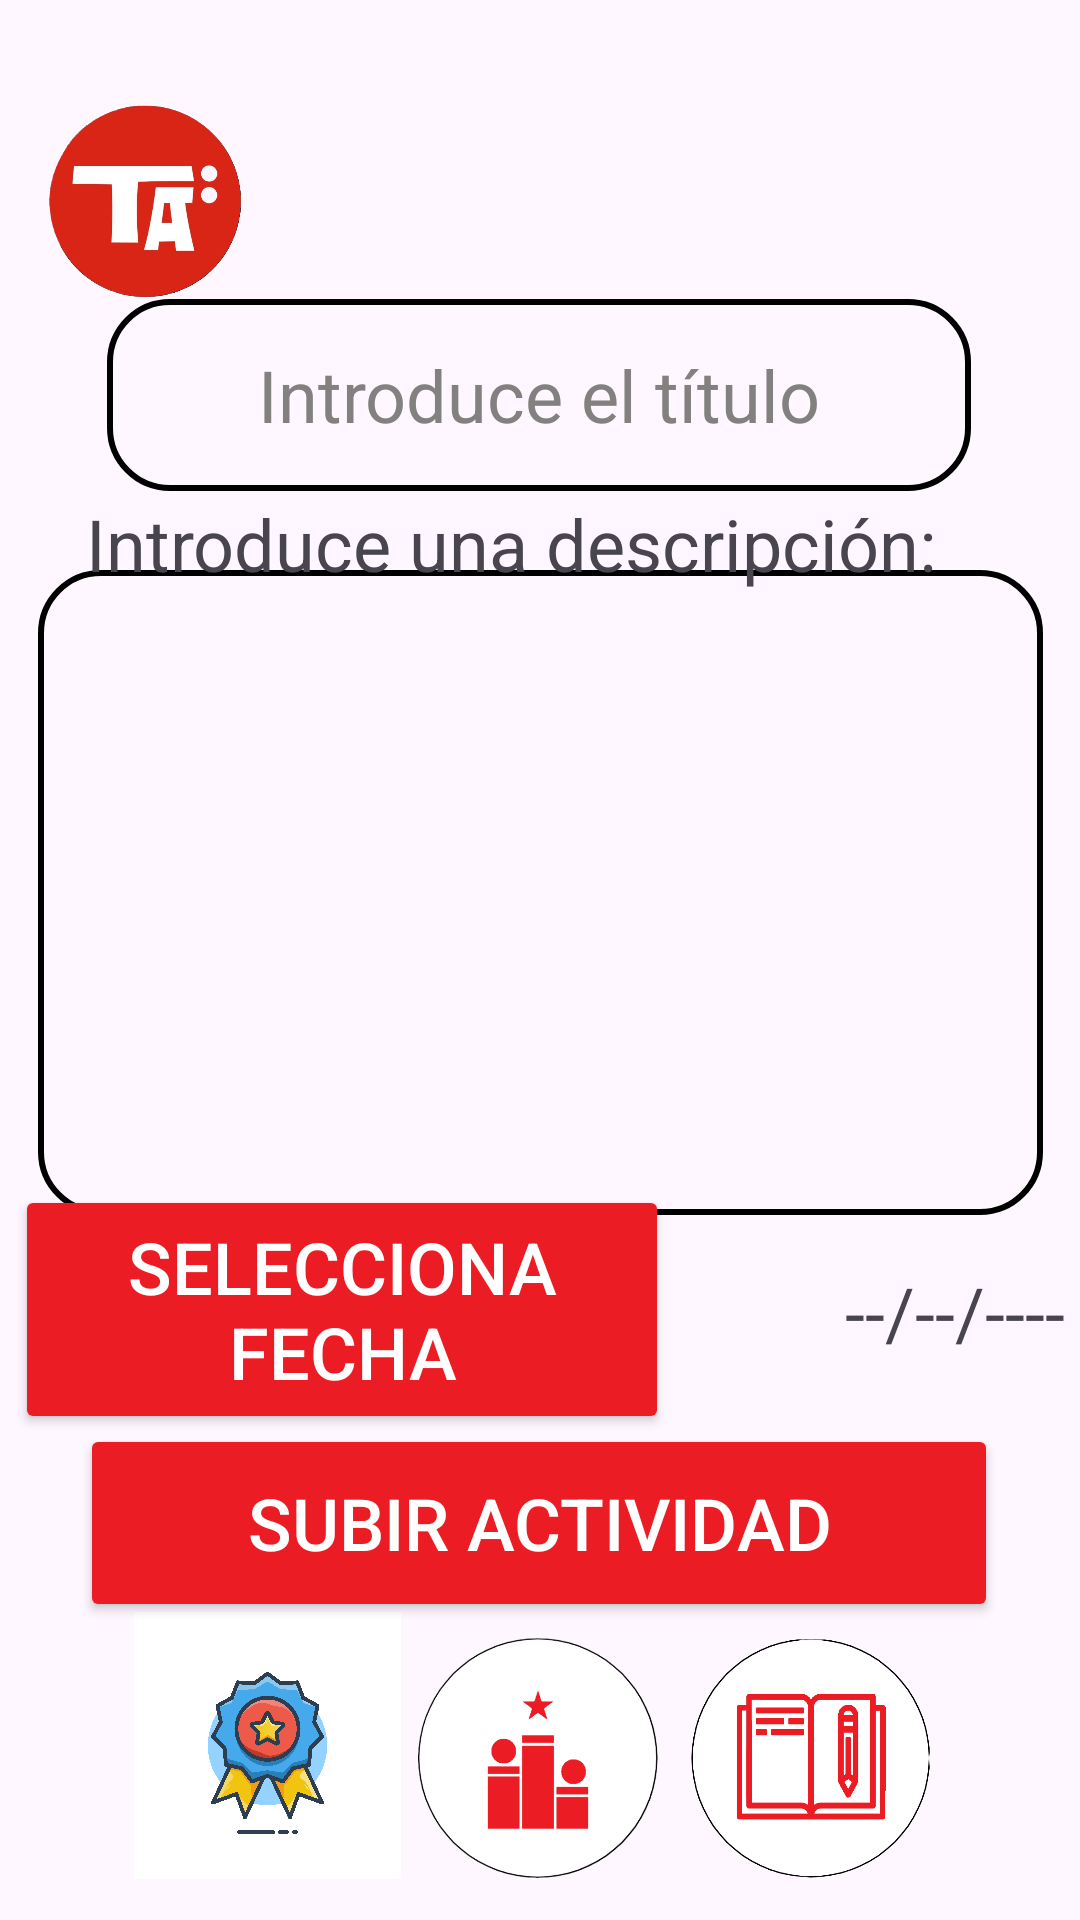

Reconstruct the res/layout file that produces this screen, plus the resources it refers to.
<!-- AndroidManifest.xml: application theme Theme.DarLaNota -->
<!-- res/layout/alta_actividad_layout.xml -->
<?xml version="1.0" encoding="utf-8"?>
<androidx.constraintlayout.widget.ConstraintLayout xmlns:android="http://schemas.android.com/apk/res/android"
    xmlns:app="http://schemas.android.com/apk/res-auto"
    xmlns:tools="http://schemas.android.com/tools"
    android:layout_width="match_parent"
    android:layout_height="match_parent">


    <EditText
        android:id="@+id/et_tituloAlta"
        android:layout_width="288dp"
        android:layout_height="64dp"
        style="@style/EditTextRounded"
        android:ems="10"
        android:hint="Introduce el título"
        android:inputType="text"
        android:textAlignment="center"
        android:textColor="@color/edittext_text_selector"
        android:textColorHint="@color/edittext_hint_color"
        android:textSize="24sp"
        app:layout_constraintBottom_toBottomOf="parent"
        app:layout_constraintEnd_toEndOf="parent"
        app:layout_constraintHorizontal_bias="0.495"
        app:layout_constraintStart_toStartOf="parent"
        app:layout_constraintTop_toTopOf="parent"
        app:layout_constraintVertical_bias="0.173" />

    <EditText
        android:id="@+id/et_descripcionAlta"
        android:layout_width="335dp"
        android:layout_height="215dp"
        style="@style/EditTextRounded"
        android:ems="10"
        android:gravity="top"
        android:inputType="textMultiLine|textVisiblePassword"
        android:textAlignment="inherit"
        android:textColor="@color/edittext_text_selector"
        android:textColorHint="@color/edittext_hint_color"
        android:textSize="20sp"
        android:paddingLeft="16dp"
        android:paddingRight="16dp"
        app:layout_constraintBottom_toBottomOf="parent"
        app:layout_constraintEnd_toEndOf="parent"
        app:layout_constraintStart_toStartOf="parent"
        app:layout_constraintTop_toTopOf="parent"
        app:layout_constraintVertical_bias="0.447" />

    <TextView
        android:id="@+id/textView"
        android:layout_width="302dp"
        android:layout_height="31dp"
        android:text="Introduce una descripción:"
        android:textSize="24sp"
        app:layout_constraintBottom_toBottomOf="parent"
        app:layout_constraintEnd_toEndOf="parent"
        app:layout_constraintHorizontal_bias="0.495"
        app:layout_constraintStart_toStartOf="parent"
        app:layout_constraintTop_toTopOf="parent"
        app:layout_constraintVertical_bias="0.271" />

    <Button
        android:id="@+id/bto_subirActividad"
        android:layout_width="306dp"
        android:layout_height="66dp"
        android:backgroundTint="#EB1C24"
        android:text="Subir Actividad"
        android:textColor="#FFFFFF"
        android:textSize="24sp"
        app:layout_constraintBottom_toBottomOf="parent"
        app:layout_constraintEnd_toEndOf="parent"
        app:layout_constraintHorizontal_bias="0.495"
        app:layout_constraintStart_toStartOf="parent"
        app:layout_constraintTop_toTopOf="parent"
        app:layout_constraintVertical_bias="0.827" />

    <ImageView
        android:id="@+id/iv_actividadesAltaAc"
        android:layout_width="90dp"
        android:layout_height="80dp"
        app:layout_constraintBottom_toBottomOf="parent"
        app:layout_constraintEnd_toEndOf="parent"
        app:layout_constraintHorizontal_bias="0.834"
        app:layout_constraintStart_toStartOf="parent"
        app:layout_constraintTop_toTopOf="parent"
        app:layout_constraintVertical_bias="0.975"
        app:srcCompat="@drawable/actividades" />

    <ImageView
        android:id="@+id/iv_perfilAltaAc"
        android:layout_width="70dp"
        android:layout_height="64dp"
        app:layout_constraintBottom_toBottomOf="parent"
        app:layout_constraintEnd_toEndOf="parent"
        app:layout_constraintHorizontal_bias="0.046"
        app:layout_constraintStart_toStartOf="parent"
        app:layout_constraintTop_toTopOf="parent"
        app:layout_constraintVertical_bias="0.061"
        app:srcCompat="@drawable/logo_perfil" />

    <ImageView
        android:id="@+id/iv_rankingAltaAc"
        android:layout_width="90dp"
        android:layout_height="80dp"
        app:layout_constraintBottom_toBottomOf="parent"
        app:layout_constraintEnd_toEndOf="parent"
        app:layout_constraintHorizontal_bias="0.498"
        app:layout_constraintStart_toStartOf="parent"
        app:layout_constraintTop_toTopOf="parent"
        app:layout_constraintVertical_bias="0.975"
        app:srcCompat="@drawable/ranking" />

    <Button
        android:id="@+id/bto_fecha"
        android:layout_width="218dp"
        android:layout_height="83dp"
        android:backgroundTint="#EB1C24"
        android:text="Selecciona fecha"
        android:textColor="#FFFFFF"
        android:textSize="24sp"
        app:layout_constraintBottom_toBottomOf="parent"
        app:layout_constraintEnd_toEndOf="parent"
        app:layout_constraintHorizontal_bias="0.036"
        app:layout_constraintStart_toStartOf="parent"
        app:layout_constraintTop_toTopOf="parent"
        app:layout_constraintVertical_bias="0.709" />

    <TextView
        android:id="@+id/tv_fecha"
        android:layout_width="wrap_content"
        android:layout_height="wrap_content"
        android:text="--/--/----"
        android:textSize="24sp"
        app:layout_constraintBottom_toBottomOf="parent"
        app:layout_constraintEnd_toEndOf="parent"
        app:layout_constraintHorizontal_bias="0.982"
        app:layout_constraintStart_toStartOf="parent"
        app:layout_constraintTop_toTopOf="parent"
        app:layout_constraintVertical_bias="0.693" />

    <ImageView
        android:id="@+id/iv_logoAltaActividad"
        android:layout_width="91dp"
        android:layout_height="89dp"
        app:layout_constraintBottom_toBottomOf="parent"
        app:layout_constraintEnd_toEndOf="parent"
        app:layout_constraintHorizontal_bias="0.162"
        app:layout_constraintStart_toStartOf="parent"
        app:layout_constraintTop_toTopOf="parent"
        app:layout_constraintVertical_bias="0.975"
        app:srcCompat="@drawable/logro" />
</androidx.constraintlayout.widget.ConstraintLayout>
<!-- resources referenced by this layout -->
<resources>
  <color name="edittext_hint_color">#838080</color>
  <!-- drawable actividades: png bitmap (drawable, 41112 bytes) -->
  <!-- drawable logo_perfil: png bitmap (drawable, 98756 bytes) -->
  <!-- drawable logro: png bitmap (drawable, 957529 bytes) -->
  <!-- drawable ranking: png bitmap (drawable, 54269 bytes) -->
  <style name="EditTextRounded" parent="Widget.AppCompat.EditText">
          <item name="android:background">@drawable/edittext_background</item>
          <item name="android:textColor">@color/textColor</item>
          <item name="android:textSize">16sp</item>
          <item name="android:paddingLeft">16dp</item>
          <item name="android:paddingRight">16dp</item>
          <item name="android:paddingTop">12dp</item>
          <item name="android:paddingBottom">12dp</item>
      </style>
  <style name="Theme.DarLaNota" parent="Base.Theme.DarLaNota" />
  <!-- drawable edittext_background (drawable) -->
  <?xml version="1.0" encoding="utf-8"?>
  <shape xmlns:android="http://schemas.android.com/apk/res/android">
      <corners android:radius="20dp" /> 
      <stroke
          android:width="2dp"
          android:color="@color/borderColor" /> 
  </shape>
  <color name="textColor">#000000</color>
  <style name="Base.Theme.DarLaNota" parent="Theme.Material3.DayNight.NoActionBar">
          
          
      </style>
  <color name="borderColor">#000000</color>
</resources>
